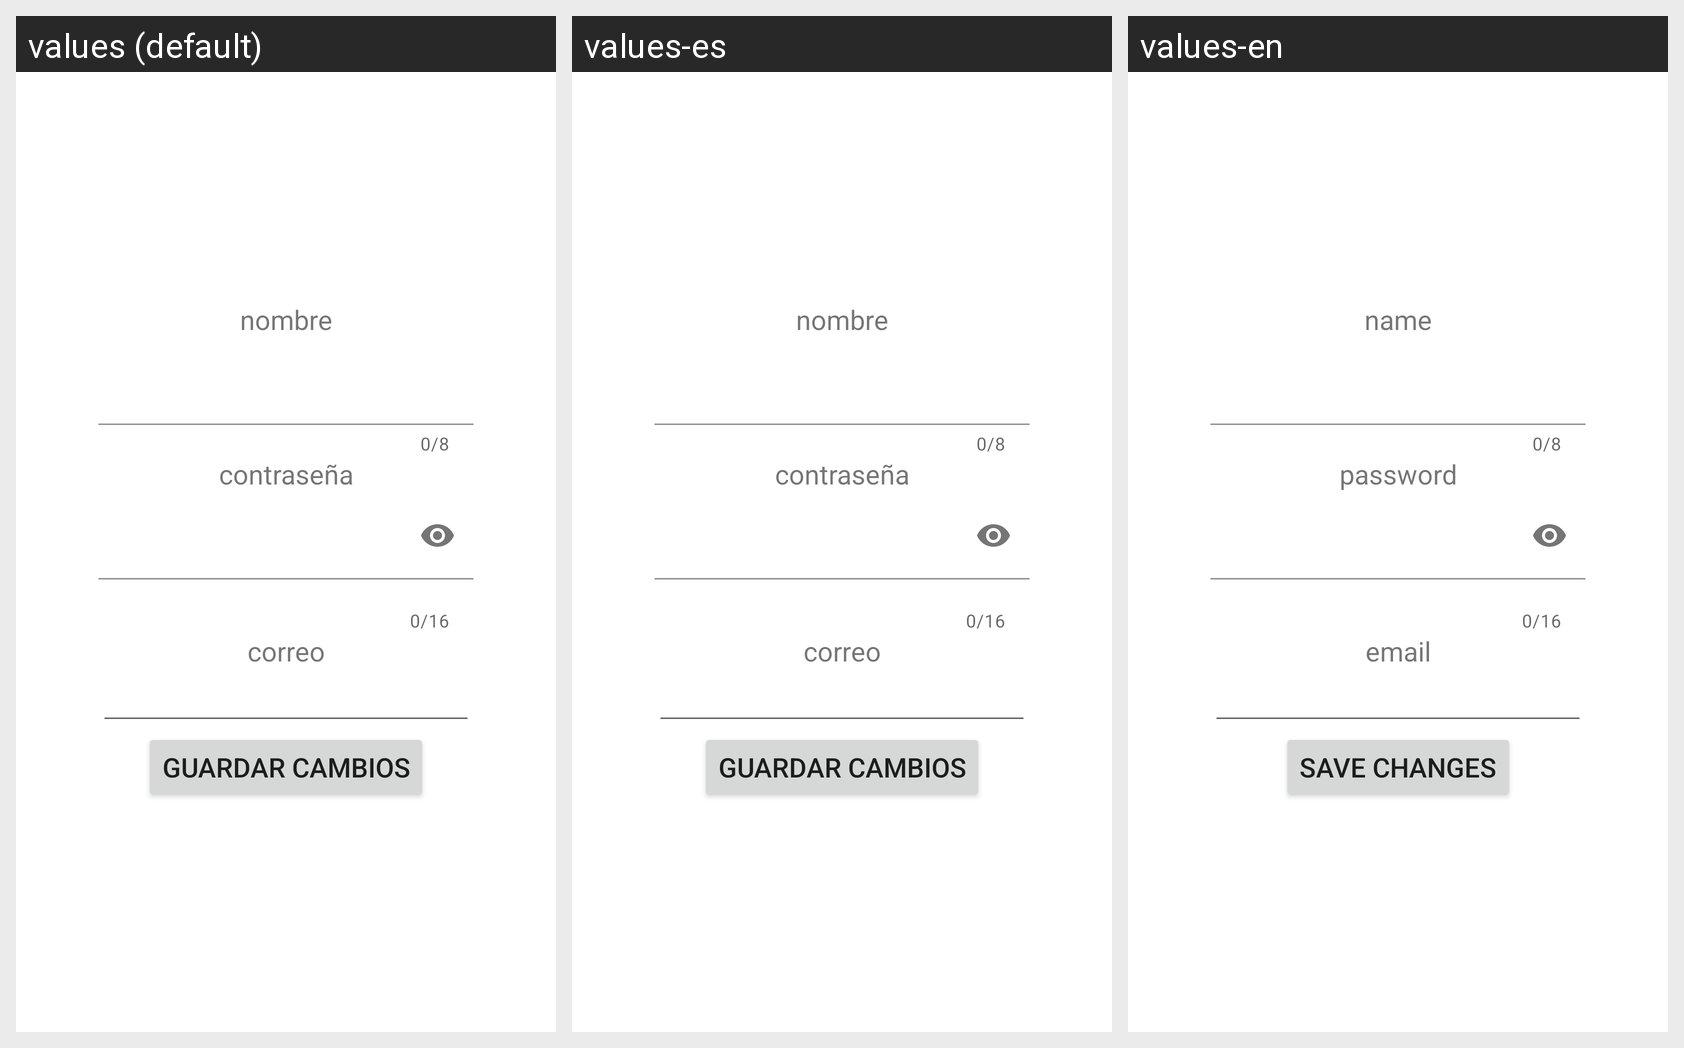

Translations of the strings shown on this Android screen, per locale in the grid:
Android screen res/layout/fragment_configurar_cuenta.xml rendered under 3 locales, left to right: values (default), values-es, values-en. Device: Nexus 5 (rendered at 1080×1920; each locale shown at half size, 540×960, under a caption strip naming it); theme Theme.GestionCliente.
Strings drawn on this screen, with the default value and each locale's value (text and hints the layout hard-codes, and strings that could not be matched under every locale, appear in the picture but are not listed):

NombreLogin
  values: nombre
  values-es: nombre
  values-en: name

CorreoRegistro
  values: correo
  values-es: correo
  values-en: email

GuardarCambios
  values: Guardar cambios
  values-es: Guardar cambios
  values-en: Save changes
